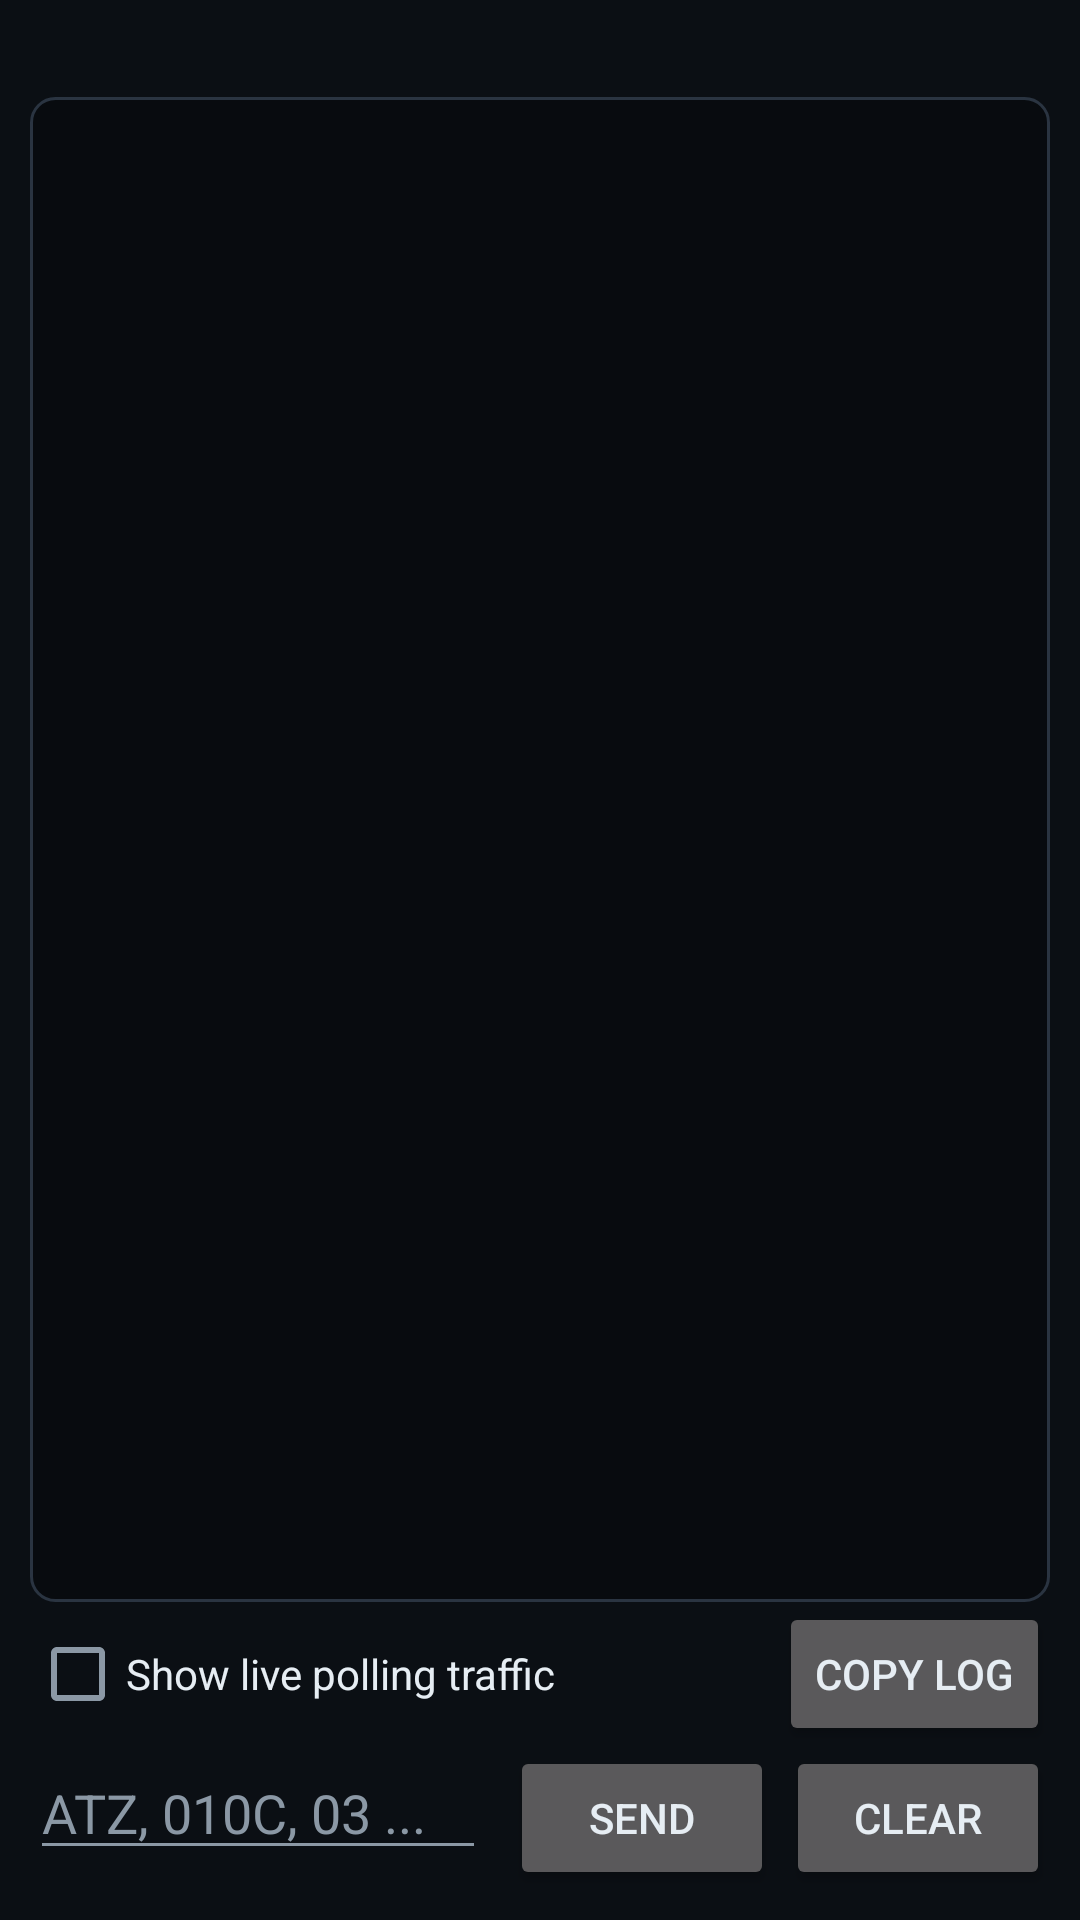

Write the Android layout XML for this screen, with the resource values it uses.
<!-- AndroidManifest.xml: application theme Theme.Obd2Dash -->
<!-- res/layout/fragment_console.xml -->
<?xml version="1.0" encoding="utf-8"?>
<LinearLayout xmlns:android="http://schemas.android.com/apk/res/android"
    android:layout_width="match_parent"
    android:layout_height="match_parent"
    android:orientation="vertical"
    android:padding="10dp">

    <TextView
        android:id="@+id/pollModeText"
        android:layout_width="match_parent"
        android:layout_height="wrap_content"
        android:paddingBottom="6dp"
        android:textColor="@color/text_secondary"
        android:textSize="12sp" />

    <ScrollView
        android:id="@+id/consoleScroll"
        android:layout_width="match_parent"
        android:layout_height="0dp"
        android:layout_weight="1"
        android:background="@drawable/bg_console"
        android:padding="8dp">

        <TextView
            android:id="@+id/consoleText"
            android:layout_width="match_parent"
            android:layout_height="wrap_content"
            android:fontFamily="monospace"
            android:textColor="@color/ok"
            android:textSize="11sp"
            android:textIsSelectable="true" />
    </ScrollView>

    <LinearLayout
        android:layout_width="match_parent"
        android:layout_height="wrap_content"
        android:gravity="center_vertical"
        android:orientation="horizontal">

        <CheckBox
            android:id="@+id/verbose"
            style="@style/SettingCheck"
            android:layout_width="0dp"
            android:layout_weight="1"
            android:text="Show live polling traffic" />

        <Button
            android:id="@+id/copyLog"
            android:layout_width="wrap_content"
            android:layout_height="wrap_content"
            android:text="Copy log" />
    </LinearLayout>

    <LinearLayout
        android:layout_width="match_parent"
        android:layout_height="wrap_content"
        android:orientation="horizontal">

        <EditText
            android:id="@+id/commandInput"
            android:layout_width="0dp"
            android:layout_height="wrap_content"
            android:layout_weight="1"
            android:hint="ATZ, 010C, 03 ..."
            android:importantForAutofill="no"
            android:imeOptions="actionSend"
            android:inputType="textCapCharacters|textNoSuggestions"
            android:maxLines="1"
            android:textColor="@color/text_primary"
            android:textColorHint="@color/text_secondary" />

        <Button
            android:id="@+id/sendCommand"
            android:layout_width="wrap_content"
            android:layout_height="wrap_content"
            android:layout_marginStart="8dp"
            android:text="@string/send" />

        <Button
            android:id="@+id/clearConsole"
            android:layout_width="wrap_content"
            android:layout_height="wrap_content"
            android:layout_marginStart="4dp"
            android:text="Clear" />
    </LinearLayout>
</LinearLayout>
<!-- resources referenced by this layout -->
<resources>
  <color name="ok">#34D399</color>
  <color name="text_primary">#E6EDF3</color>
  <color name="text_secondary">#8B98A5</color>
  <!-- drawable bg_console (drawable) -->
  <?xml version="1.0" encoding="utf-8"?>
  <shape xmlns:android="http://schemas.android.com/apk/res/android" android:shape="rectangle">
      <solid android:color="#080B0F" />
      <corners android:radius="8dp" />
      <stroke android:width="1dp" android:color="@color/outline" />
  </shape>
  <string name="send">Send</string>
  <style name="SettingCheck">
          <item name="android:layout_width">match_parent</item>
          <item name="android:layout_height">wrap_content</item>
          <item name="android:textColor">@color/text_primary</item>
      </style>
  <style name="Theme.Obd2Dash" parent="Theme.MaterialComponents.NoActionBar">
          <item name="colorPrimary">@color/accent</item>
          <item name="colorPrimaryDark">@color/bg</item>
          <item name="colorAccent">@color/accent</item>
          <item name="colorSecondary">@color/amber</item>
          <item name="colorSurface">@color/surface</item>
          <item name="colorError">@color/danger</item>
          <item name="android:colorBackground">@color/bg</item>
          <item name="android:windowBackground">@color/bg</item>
          <item name="android:textColorPrimary">@color/text_primary</item>
          <item name="android:textColorSecondary">@color/text_secondary</item>
          <item name="android:statusBarColor">@color/bg</item>
          <item name="android:navigationBarColor">@color/bg</item>
  
          <item name="gaugeAccent">@color/accent</item>
          <item name="gaugeWarn">@color/danger</item>
          <item name="gaugeTrack">@color/track</item>
      </style>
  <color name="outline">#2A3441</color>
  <color name="accent">#22D3EE</color>
  <color name="bg">#0B0F14</color>
  <color name="amber">#FBBF24</color>
  <color name="surface">#141A21</color>
  <color name="danger">#F87171</color>
  <color name="track">#1F2933</color>
</resources>
